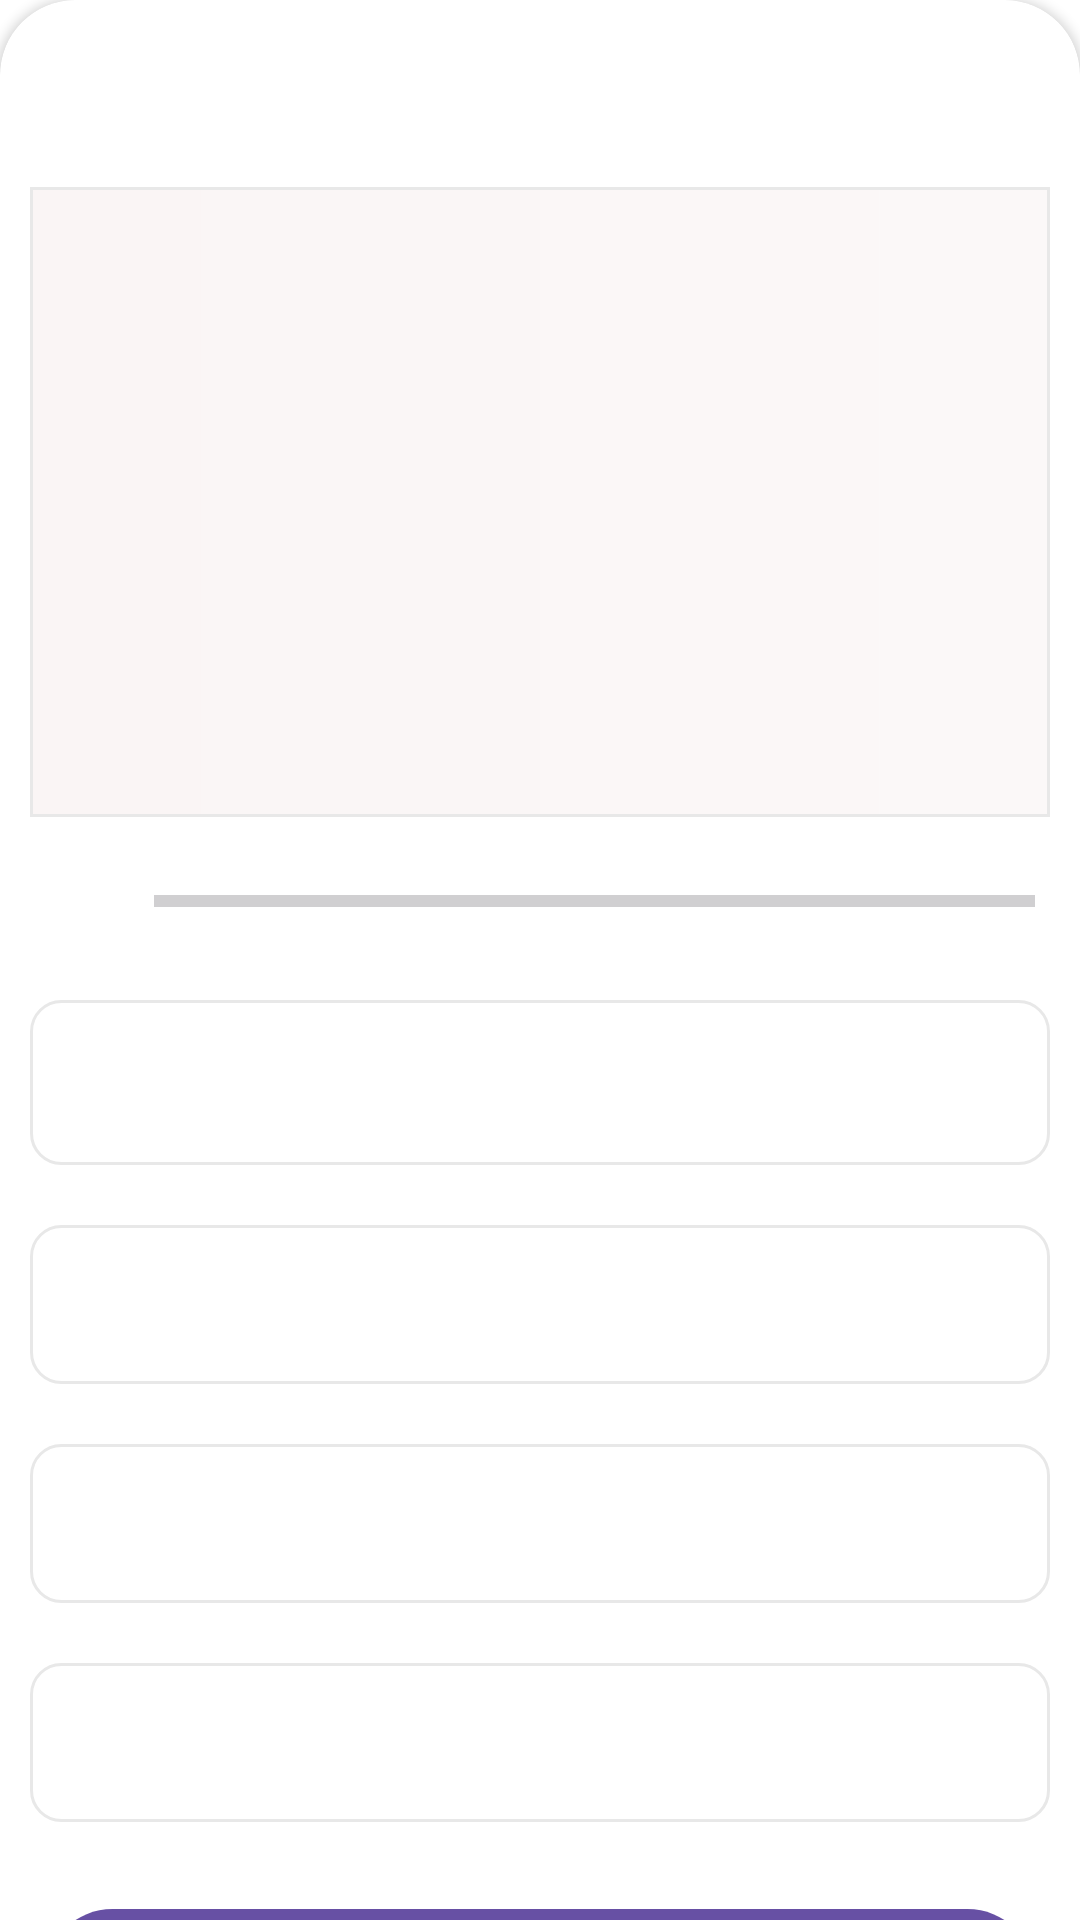

Here is an Android app screen rendered from its layout file. Give the layout XML and the strings, colors and styles it references.
<!-- AndroidManifest.xml: application theme Base.Theme.Quizzer -->
<!-- res/layout/activity_questionactivity.xml -->
<?xml version="1.0" encoding="utf-8"?>
<androidx.core.widget.NestedScrollView xmlns:android="http://schemas.android.com/apk/res/android"
    xmlns:app="http://schemas.android.com/apk/res-auto"
    xmlns:tools="http://schemas.android.com/tools"
    android:layout_width="match_parent"
    android:layout_height="match_parent"
    android:orientation="vertical"
    android:gravity="center"
    android:background="@color/white"
    tools:context=".ui.Questionactivity">

        <androidx.cardview.widget.CardView
            android:layout_width="match_parent"
            android:layout_height="wrap_content"
            android:padding="5dp"
            app:cardCornerRadius="25dp">

            <androidx.appcompat.widget.LinearLayoutCompat
                android:layout_width="match_parent"
                android:layout_height="wrap_content"
                android:gravity="center|bottom"
                android:orientation="vertical">


                <TextView
                    android:id="@id/questiontitle"
                    android:layout_width="wrap_content"
                    android:layout_height="wrap_content"
                    android:layout_margin="10dp"
                    android:textAlignment="center"
                    android:textSize="28dp"
                    tools:text="@string/question" />

                <ImageView
                    android:id="@+id/flagimage"
                    android:layout_width="340dp"
                    android:layout_height="210dp"
                    android:layout_margin="5dp"
                    android:background="@drawable/image_back"
                    android:contentDescription="@string/flag_image"
                    tools:src="@drawable/china" />

                <androidx.appcompat.widget.LinearLayoutCompat
                    android:layout_width="match_parent"
                    android:layout_height="match_parent"
                    android:layout_margin="10dp"
                    android:gravity="center"
                    android:orientation="horizontal"
                    android:padding="3dp"
                    android:weightSum="10">

                    <TextView
                        android:id="@+id/textprogress"
                        android:layout_width="0dp"
                        android:layout_height="wrap_content"
                        android:layout_weight="1.3"
                        android:gravity="center_horizontal"
                        android:textSize="14sp"
                        tools:text="10/10" />

                    <ProgressBar
                        android:id="@+id/progressBar"
                        style="?android:attr/progressBarStyleHorizontal"
                        android:layout_width="wrap_content"
                        android:layout_height="wrap_content"
                        android:layout_margin="2dp"
                        android:layout_weight="8.7"
                        android:indeterminate="false"
                        android:max="10"
                        android:progressTint="#7E4488"
                        tools:progress="8" />


                </androidx.appcompat.widget.LinearLayoutCompat>

                <TextView
                    android:id="@+id/choice1"
                    android:layout_width="match_parent"
                    android:layout_height="wrap_content"
                    android:layout_margin="10dp"
                    android:background="@drawable/option_border"
                    android:gravity="center"
                    android:minHeight="55dp"
                    android:textColor="#575050"
                    android:textSize="25dp"
                    tools:text="Option1" />

                <TextView
                    android:id="@+id/choice2"
                    android:layout_width="match_parent"
                    android:layout_height="wrap_content"
                    android:layout_margin="10dp"
                    android:background="@drawable/option_border"
                    android:gravity="center"
                    android:minHeight="53dp"
                    android:textColor="#575050"
                    android:textSize="25dp"
                    tools:text="Option2" />

                <TextView
                    android:id="@+id/choice3"
                    android:layout_width="match_parent"
                    android:layout_height="wrap_content"
                    android:layout_margin="10dp"
                    android:background="@drawable/option_border"
                    android:gravity="center"
                    android:minHeight="53dp"
                    android:textColor="#575050"
                    android:textSize="25dp"
                    tools:text="Option3" />

                <TextView
                    android:id="@+id/choice4"
                    android:layout_width="match_parent"
                    android:layout_height="wrap_content"
                    android:layout_margin="10dp"
                    android:background="@drawable/option_border"
                    android:gravity="center"
                    android:minHeight="53dp"
                    android:textColor="#575050"
                    android:textSize="25dp"
                    tools:text="Option4" />

                <Button
                    android:id="@+id/checkbutton"
                    android:layout_width="match_parent"
                    android:layout_height="wrap_content"
                    android:layout_margin="15dp"
                    android:minHeight="53dp"
                    android:padding="5dp"
                    android:text="@string/check"
                    android:textSize="25dp"
                    android:textStyle="bold" />


            </androidx.appcompat.widget.LinearLayoutCompat>
        </androidx.cardview.widget.CardView>
</androidx.core.widget.NestedScrollView>
<!-- resources referenced by this layout -->
<resources>
  <color name="white">#FFFFFFFF</color>
  <!-- drawable image_back (drawable) -->
  <?xml version="1.0" encoding="utf-8"?>
  <shape  android:shape="rectangle" xmlns:android="http://schemas.android.com/apk/res/android">
      <stroke android:width="1dp"
          android:color="#E8E8E8"></stroke>
      <gradient android:startColor="#FAF5F5" android:endColor="#FBF8F8"></gradient>
  
  </shape>
  <!-- drawable option_border (drawable) -->
  <?xml version="1.0" encoding="utf-8"?>
  <shape  android:shape="rectangle" xmlns:android="http://schemas.android.com/apk/res/android">
  <corners android:radius="10dp"></corners>
      <stroke android:width="1dp"
          android:color="#E8E8E8"></stroke>
  
  </shape>
  <string name="check">Check</string>
  <string name="flag_image">Flag Image</string>
  <string name="question">What Country does this flag belong to?</string>
  <style name="Base.Theme.Quizzer" parent="Theme.Material3.DayNight.NoActionBar">
          
          
          <item name="windowActionBar">true</item>
          <item name="windowNoTitle">false</item>
  
      </style>
</resources>
